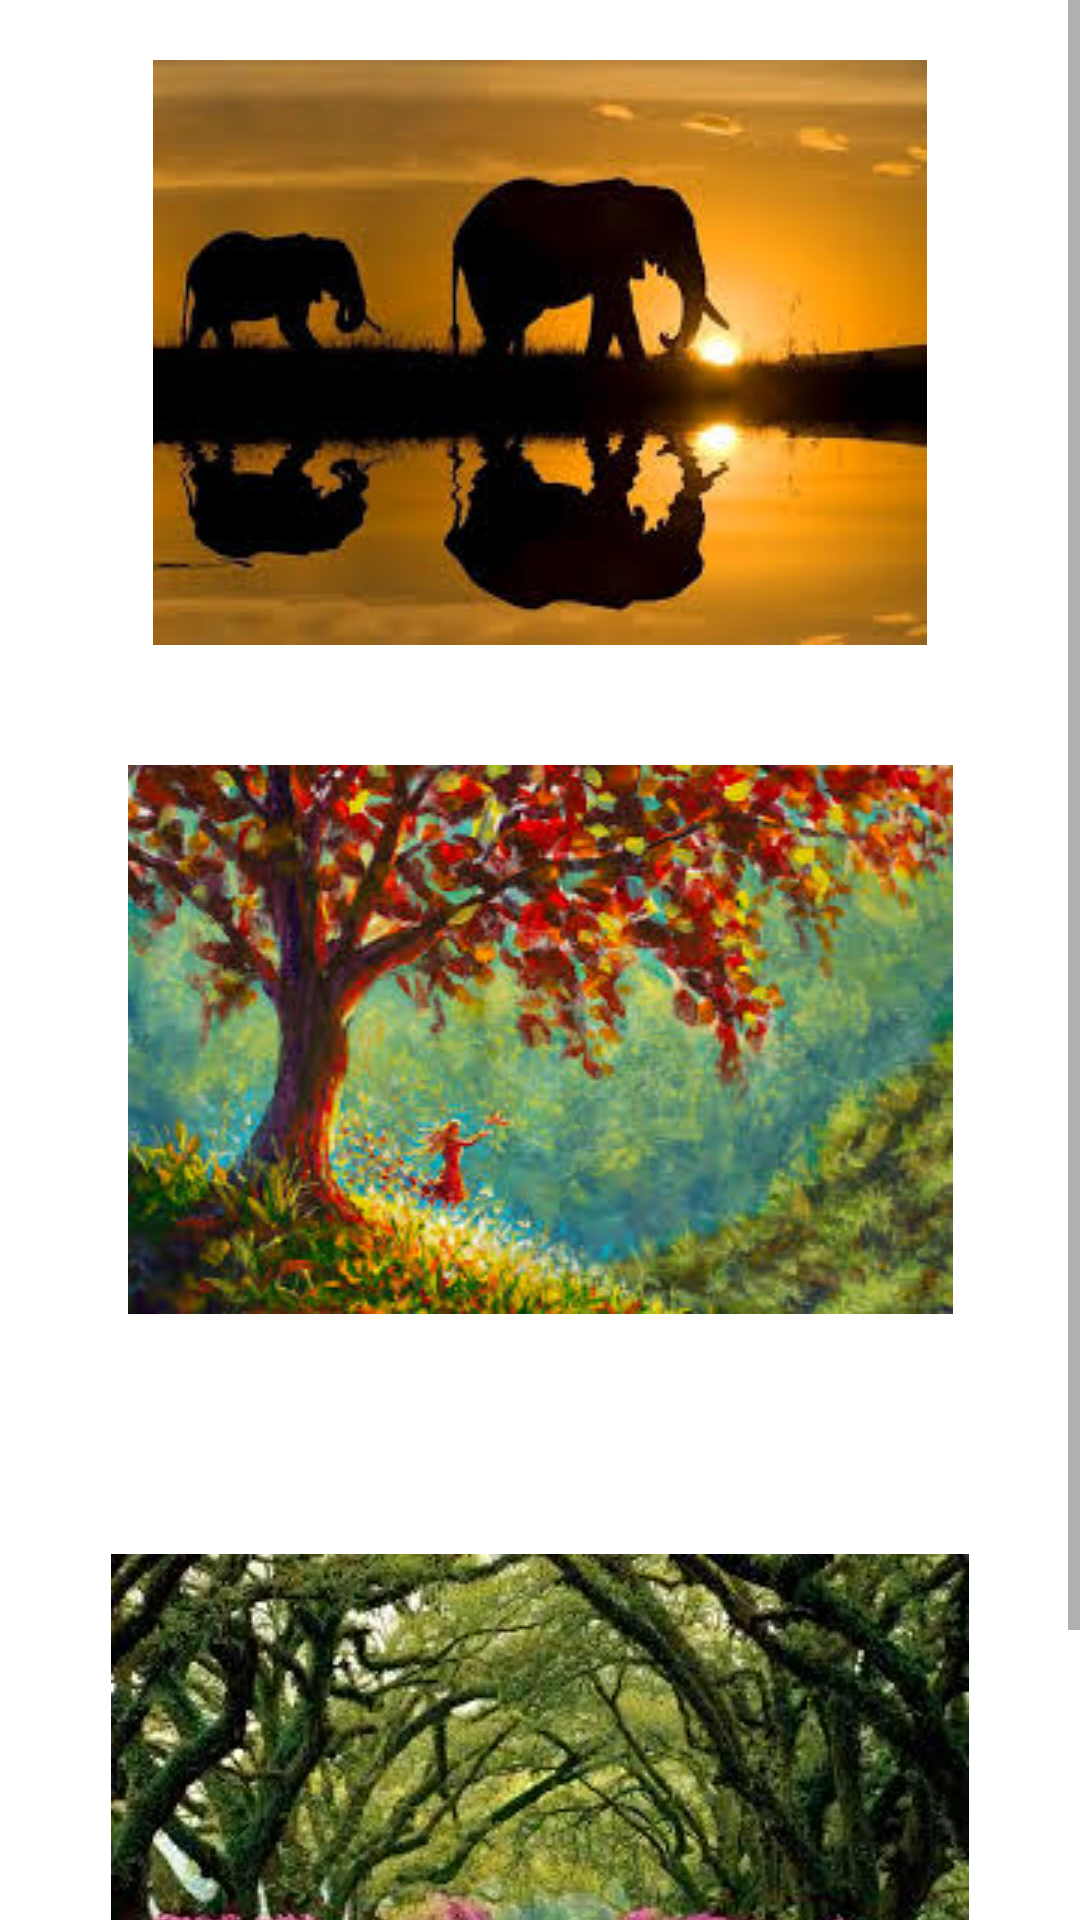

The Android layout XML behind this screen, and the referenced resources:
<!-- AndroidManifest.xml: application theme Theme.AssignmetOne -->
<!-- res/layout/activity_imagescroll.xml -->
<?xml version="1.0" encoding="utf-8"?>
<LinearLayout xmlns:android="http://schemas.android.com/apk/res/android"
    xmlns:app="http://schemas.android.com/apk/res-auto"
    xmlns:tools="http://schemas.android.com/tools"
    android:layout_width="match_parent"
    android:layout_height="match_parent"
    android:orientation="vertical"
    tools:context=".imagescroll">

    <ScrollView
        android:layout_width="match_parent"
        android:layout_height="wrap_content">

        <LinearLayout
            android:layout_width="match_parent"
            android:layout_height="wrap_content"
            android:orientation="vertical">

            <ImageView
                android:layout_width="match_parent"
                android:layout_height="wrap_content"
                android:src="@drawable/image2"
                android:layout_margin="20dp">


            </ImageView>
            <ImageView
                android:layout_width="match_parent"
                android:layout_height="wrap_content"
                android:src="@drawable/image3"
                android:layout_margin="20dp">

            </ImageView>
            <ImageView
                android:layout_width="match_parent"
                android:layout_height="wrap_content"
                android:src="@drawable/image4"
                android:layout_margin="20dp">

            </ImageView>
            <ImageView
                android:layout_width="match_parent"
                android:layout_height="wrap_content"
                android:src="@drawable/image5"
                android:layout_margin="20dp">

            </ImageView>
            <ImageView
                android:layout_width="match_parent"
                android:layout_height="wrap_content"
                android:src="@drawable/image"
                android:layout_margin="20dp">

            </ImageView>





        </LinearLayout>

    </ScrollView>



</LinearLayout>
<!-- resources referenced by this layout -->
<resources>
  <!-- drawable image2: jpg bitmap (drawable-v24, 9359 bytes) -->
  <!-- drawable image3: jpg bitmap (drawable-v24, 21389 bytes) -->
  <!-- drawable image5: jpg bitmap (drawable-v24, 15570 bytes) -->
  <style name="Theme.AssignmetOne" parent="Theme.MaterialComponents.DayNight.DarkActionBar">
          
          <item name="colorPrimary">@color/purple_500</item>
          <item name="colorPrimaryVariant">@color/purple_700</item>
          <item name="colorOnPrimary">@color/white</item>
          
          <item name="colorSecondary">@color/teal_200</item>
          <item name="colorSecondaryVariant">@color/teal_700</item>
          <item name="colorOnSecondary">@color/black</item>
          
          <item name="android:statusBarColor" tools:targetApi="l">?attr/colorPrimaryVariant</item>
          
      </style>
  <!-- not gathered from this repository: default colours our renderer supplied (Android Studio template values) -->
  <color name="purple_500">#FF6200EE</color>
  <color name="purple_700">#FF3700B3</color>
  <color name="teal_200">#FF03DAC5</color>
  <color name="teal_700">#FF018786</color>
  <color name="black">#FF000000</color>
  <color name="white">#FFFFFFFF</color>
</resources>
